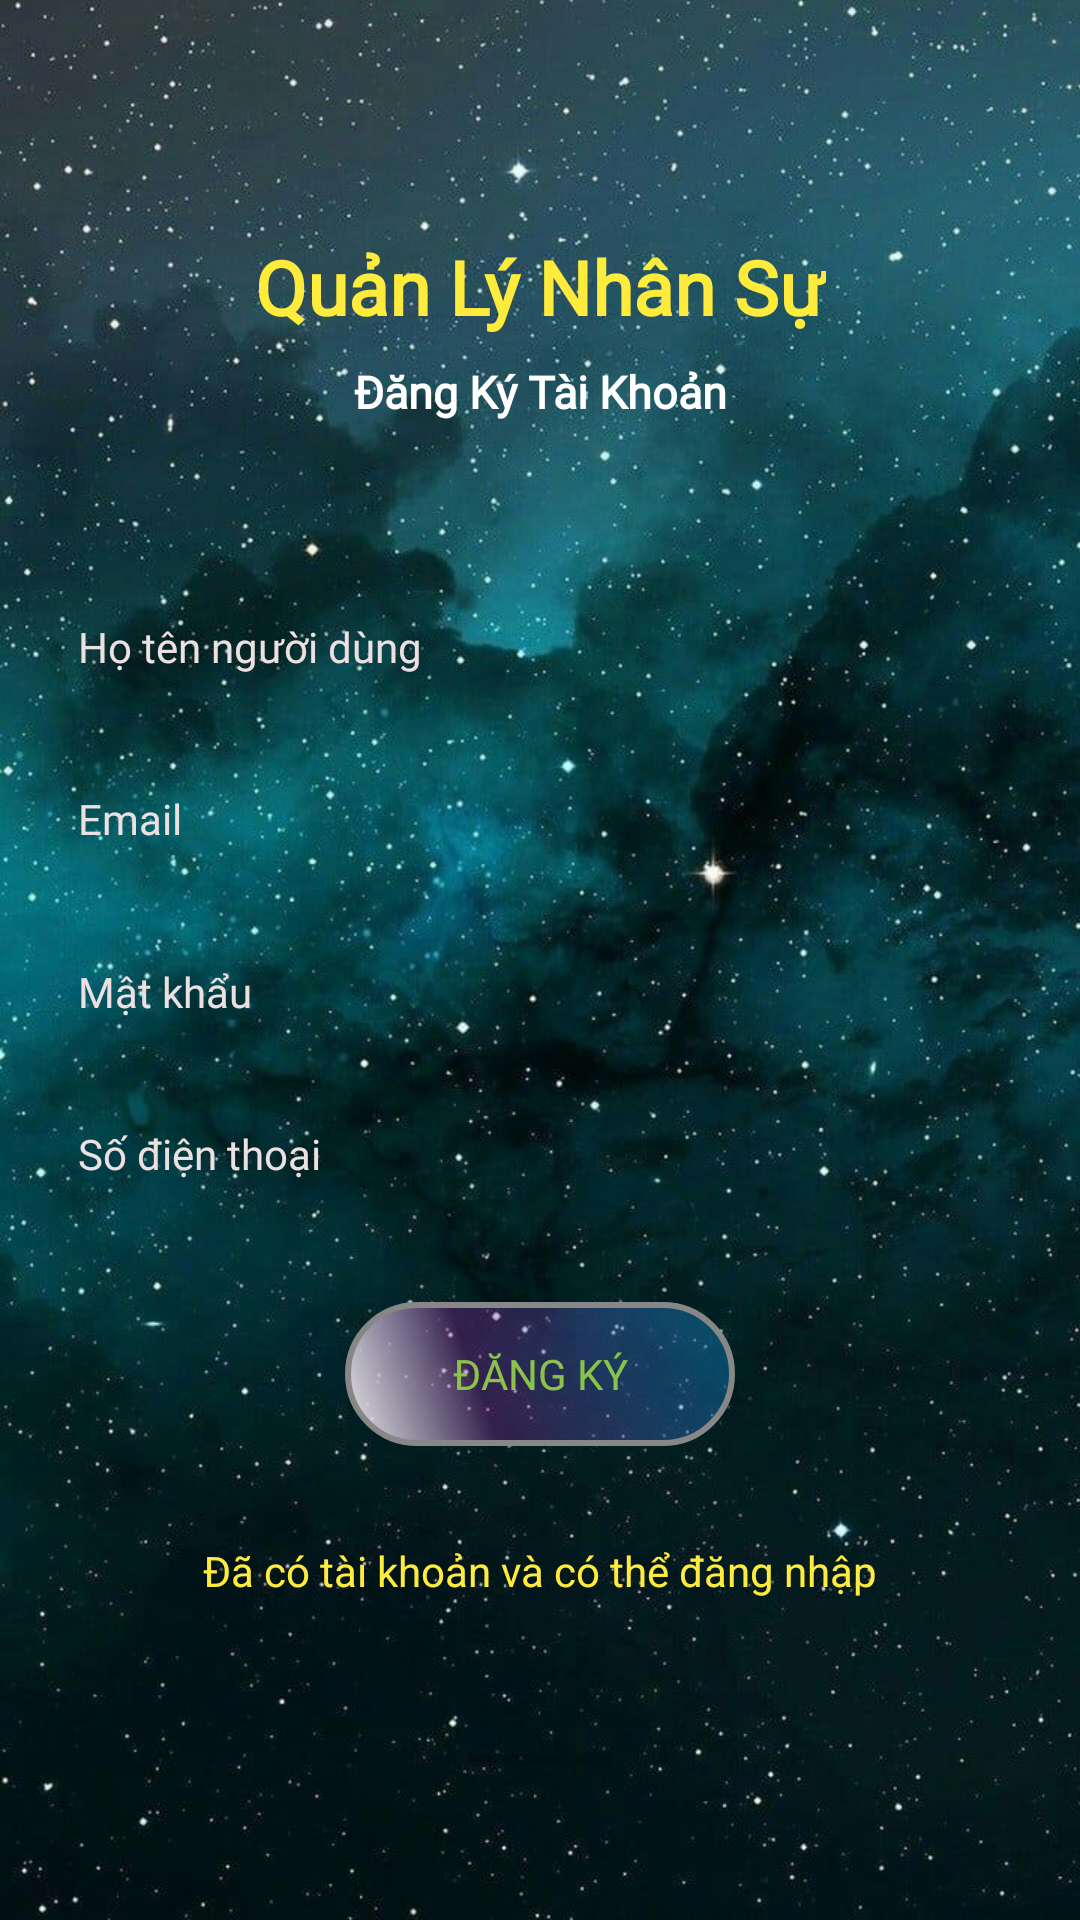

Here is an Android app screen rendered from its layout file. Give the layout XML and the strings, colors and styles it references.
<!-- AndroidManifest.xml: application theme AppTheme -->
<!-- res/layout/register_layout.xml -->
<?xml version="1.0" encoding="utf-8"?>
<androidx.constraintlayout.widget.ConstraintLayout
    xmlns:android="http://schemas.android.com/apk/res/android"
    xmlns:app="http://schemas.android.com/apk/res-auto"
    xmlns:tools="http://schemas.android.com/tools"
    android:layout_width="match_parent"
    android:layout_height="match_parent"
    android:background="@drawable/register"
    tools:context=".Activity.Register_Activity">

    <TextView
        android:id="@+id/textView"
        android:layout_width="wrap_content"
        android:layout_height="wrap_content"
        android:fontFamily="@font/aclonica"
        android:text="Quản Lý Nhân Sự"
        android:textColor="#FFEB3B"
        android:textSize="25sp"
        android:textStyle="bold"
        app:layout_constraintBottom_toBottomOf="parent"
        app:layout_constraintEnd_toEndOf="parent"
        app:layout_constraintStart_toStartOf="parent"
        app:layout_constraintTop_toTopOf="parent"
        app:layout_constraintVertical_bias="0.13" />

    <TextView
        android:id="@+id/textView2"
        android:layout_width="wrap_content"
        android:layout_height="wrap_content"
        android:layout_marginTop="8dp"
        android:fontFamily="@font/aclonica"
        android:text="Đăng Ký Tài Khoản"
        android:textAlignment="center"
        android:textColor="#FFFFFF"
        android:textSize="15sp"
        android:textStyle="bold"
        app:layout_constraintBottom_toBottomOf="parent"
        app:layout_constraintEnd_toEndOf="parent"
        app:layout_constraintStart_toStartOf="parent"
        app:layout_constraintTop_toBottomOf="@+id/textView"
        app:layout_constraintVertical_bias="0.0" />

    <EditText
        android:id="@+id/edtFullName"
        android:layout_width="0dp"
        android:layout_height="wrap_content"
        android:layout_marginStart="16dp"
        android:layout_marginEnd="16dp"
        android:background="@color/common_google_signin_btn_text_dark_focused"
        android:ems="10"
        android:fontFamily="@font/aclonica"
        android:hint="Họ tên người dùng"
        android:inputType="textPersonName"
        android:padding="10dp"
        android:textColor="#ECE0E0"
        android:textColorHint="#ECE0E0"
        android:textSize="14sp"
        app:layout_constraintBottom_toBottomOf="parent"
        app:layout_constraintEnd_toEndOf="parent"
        app:layout_constraintStart_toStartOf="parent"
        app:layout_constraintTop_toBottomOf="@+id/textView2"
        app:layout_constraintVertical_bias="0.120000005" />

    <EditText
        android:id="@+id/edtEmail"
        android:layout_width="0dp"
        android:layout_height="wrap_content"
        android:layout_marginStart="16dp"
        android:layout_marginEnd="16dp"
        android:background="@color/common_google_signin_btn_text_dark_focused"
        android:ems="10"
        android:fontFamily="@font/aclonica"
        android:hint="Email"
        android:inputType="textPersonName"
        android:padding="10dp"
        android:textColor="#ECE0E0"
        android:textColorHint="#ECE0E0"
        android:textSize="14sp"
        app:layout_constraintBottom_toBottomOf="parent"
        app:layout_constraintEnd_toEndOf="parent"
        app:layout_constraintStart_toStartOf="parent"
        app:layout_constraintTop_toBottomOf="@+id/edtFullName"
        app:layout_constraintVertical_bias="0.050000012" />

    <EditText
        android:id="@+id/edtPassword"
        android:layout_width="0dp"
        android:layout_height="wrap_content"
        android:layout_marginStart="16dp"
        android:layout_marginEnd="16dp"
        android:background="@color/common_google_signin_btn_text_dark_focused"
        android:ems="10"
        android:fontFamily="@font/aclonica"
        android:hint="Mật khẩu"
        android:inputType="textPersonName"
        android:padding="10dp"
        android:textColor="#ECE0E0"
        android:textColorHint="#ECE0E0"
        android:textSize="14sp"
        android:password="true"
        app:layout_constraintBottom_toBottomOf="parent"
        app:layout_constraintEnd_toEndOf="parent"
        app:layout_constraintStart_toStartOf="parent"
        app:layout_constraintTop_toBottomOf="@+id/edtEmail"
        app:layout_constraintVertical_bias="0.060000002" />

    <EditText
        android:id="@+id/edtPhone"
        android:layout_width="0dp"
        android:layout_height="wrap_content"
        android:layout_marginStart="16dp"
        android:layout_marginEnd="16dp"
        android:background="@color/common_google_signin_btn_text_dark_focused"
        android:ems="10"
        android:fontFamily="@font/aclonica"
        android:hint="Số điện thoại"
        android:inputType="textPersonName"
        android:padding="10dp"
        android:textColor="#ECE0E0"
        android:textColorHint="#ECE0E0"
        android:textSize="14sp"
        app:layout_constraintBottom_toBottomOf="parent"
        app:layout_constraintEnd_toEndOf="parent"
        app:layout_constraintStart_toStartOf="parent"
        app:layout_constraintTop_toBottomOf="@+id/edtPassword"
        app:layout_constraintVertical_bias="0.060000002"/>

    <Button
        android:id="@+id/btnRegister"
        android:layout_width="wrap_content"
        android:layout_height="wrap_content"
        android:background="@drawable/button"
        android:fontFamily="@font/aclonica"
        android:text="Đăng Ký"
        android:textColor="#8BC34A"
        app:layout_constraintBottom_toBottomOf="parent"
        app:layout_constraintEnd_toEndOf="parent"
        app:layout_constraintStart_toStartOf="parent"
        app:layout_constraintTop_toBottomOf="@+id/edtPhone"
        app:layout_constraintVertical_bias="0.16000003" />

    <TextView
        android:id="@+id/txtButtonLogin"
        android:layout_width="wrap_content"
        android:layout_height="wrap_content"
        android:text="Đã có tài khoản và có thể đăng nhập"
        android:textColor="#FFEB3B"
        app:layout_constraintBottom_toBottomOf="parent"
        app:layout_constraintEnd_toEndOf="parent"
        app:layout_constraintStart_toStartOf="parent"
        app:layout_constraintTop_toBottomOf="@+id/btnRegister"
        app:layout_constraintVertical_bias="0.23000002" />

    <ProgressBar
        android:id="@+id/progressBar"
        style="?android:attr/progressBarStyleHorizontal"
        android:layout_width="wrap_content"
        android:layout_height="wrap_content"
        app:layout_constraintBottom_toBottomOf="parent"
        app:layout_constraintEnd_toEndOf="parent"
        app:layout_constraintStart_toStartOf="parent"
        app:layout_constraintTop_toBottomOf="@+id/txtButtonLogin" />

</androidx.constraintlayout.widget.ConstraintLayout>
<!-- resources referenced by this layout -->
<resources>
  <!-- drawable button (drawable) -->
  <?xml version="1.0" encoding="utf-8"?>
  <shape android:shape="rectangle"
      xmlns:android="http://schemas.android.com/apk/res/android">
  
      <corners android:radius="1000dp" />
      <gradient
          android:angle="45"
          android:centerX="35%"
          android:centerColor="#4F9C27B0"
          android:startColor="#E8E8E8"
          android:endColor="#5603A9F4"
          android:type="linear"
          />
      <padding
          android:left="0dp"
          android:right="0dp"
          android:top="0dp"
          android:bottom="0dp"
          />
      <size
          android:width="130dp"
          android:height="30dp"
          />
      <stroke
          android:width="2dp"
          android:color="#878787"
          />
  
  </shape>
  <!-- drawable register: png bitmap (drawable, 111282 bytes) -->
  <style name="AppTheme" parent="Theme.AppCompat.Light.DarkActionBar">
          
          <item name="colorPrimary">@color/colorPrimary</item>
          <item name="colorPrimaryDark">@color/colorPrimaryDark</item>
          <item name="colorAccent">@color/colorAccent</item>
      </style>
  <!-- not gathered from this repository: default colours our renderer supplied (Android Studio template values) -->
  <color name="colorPrimary">#FF6200EE</color>
  <color name="colorPrimaryDark">#FF3700B3</color>
  <color name="colorAccent">#FF03DAC5</color>
</resources>
